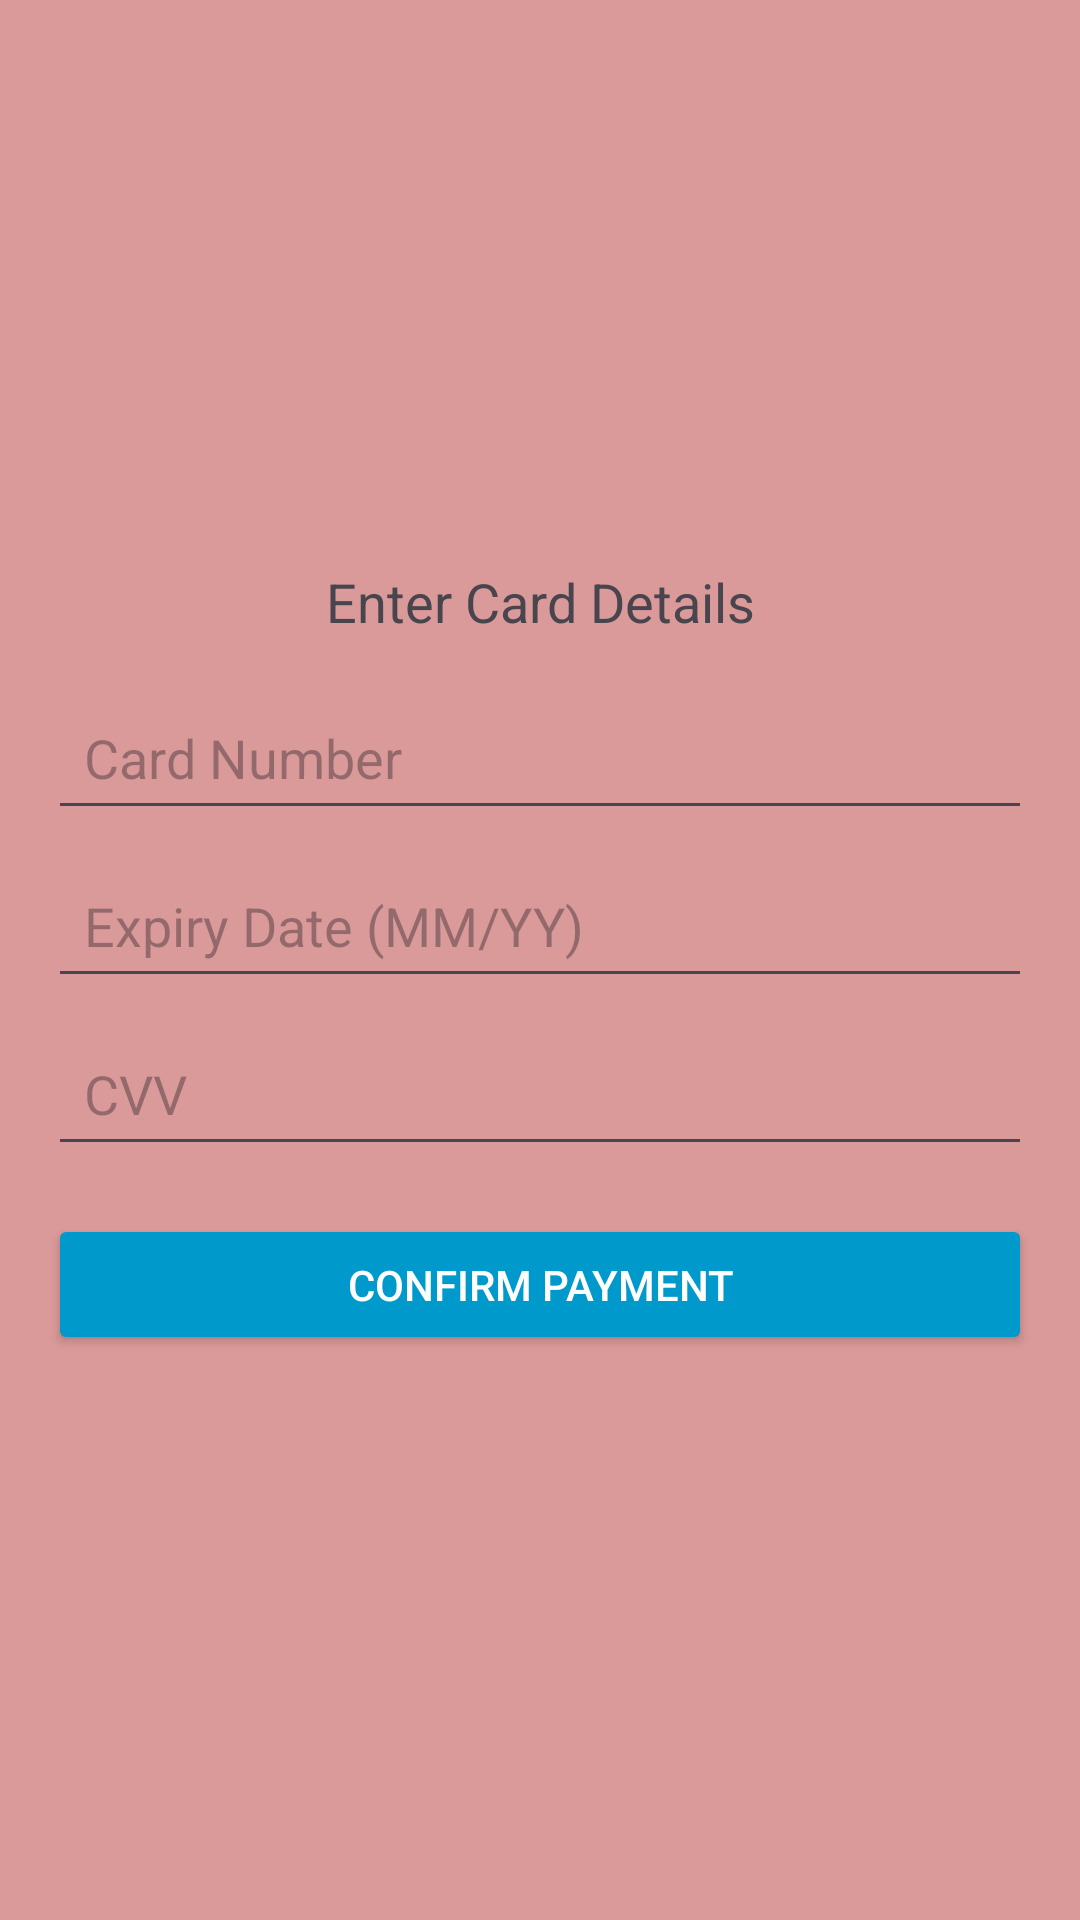

This screen was rendered from an Android layout file. Write that file and the resources it references.
<!-- AndroidManifest.xml: application theme Theme.MealBox -->
<!-- res/layout/cart_payment.xml -->
<LinearLayout xmlns:android="http://schemas.android.com/apk/res/android"
    android:layout_width="match_parent"
    android:layout_height="match_parent"
    android:background="#DB9A9A"
    android:gravity="center"
    android:orientation="vertical"
    android:padding="16dp">

<TextView
        android:layout_width="match_parent"
        android:layout_height="wrap_content"
        android:text="Enter Card Details"
        android:textSize="18sp"
        android:gravity="center"
        android:paddingBottom="16dp" />

    <EditText
        android:id="@+id/cardNumberEditText"
        android:layout_width="match_parent"
        android:layout_height="48dp"
        android:hint="Card Number"
        android:inputType="number"
        android:padding="12dp" />

    <EditText
        android:id="@+id/expiryDateEditText"
        android:layout_width="match_parent"
        android:layout_height="48dp"
        android:hint="Expiry Date (MM/YY)"
        android:inputType="text"
        android:padding="12dp"
        android:layout_marginTop="8dp" />

    <EditText
        android:id="@+id/cvvEditText"
        android:layout_width="match_parent"
        android:layout_height="48dp"
        android:hint="CVV"
        android:inputType="numberPassword"
        android:padding="12dp"
        android:layout_marginTop="8dp" />

    <Button
        android:id="@+id/confirmPaymentButton"
        android:layout_width="match_parent"
        android:layout_height="47dp"
        android:text="Confirm Payment"
        android:layout_marginTop="16dp"
        android:backgroundTint="@android:color/holo_blue_dark"
        android:textColor="@android:color/white" />
</LinearLayout>
<!-- resources referenced by this layout -->
<resources>
  <style name="Theme.MealBox" parent="Base.Theme.MealBox" />
  <style name="Base.Theme.MealBox" parent="Theme.Material3.DayNight.NoActionBar">
          
          
      </style>
</resources>
